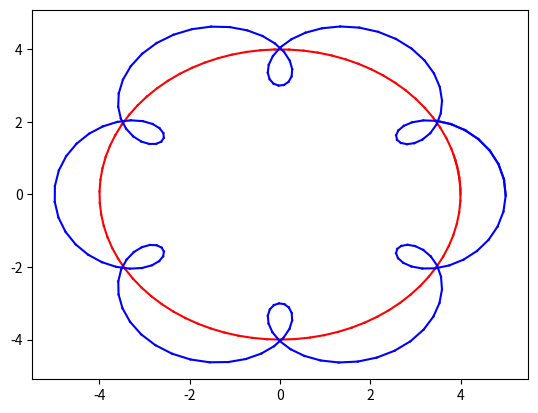

Write Python code to recreate this figure.
""" From "A SURVEY OF COMPUTATIONAL PHYSICS", Python eBook Version
[redacted]
[redacted]
[redacted]
   Support by National Science Foundation , Oregon State Univ, Microsoft Corp"""

# OOPPlanet.py: Planet orbiting Sun, or moon orbiting planet
#from matplotlib import pylab
from pylab import *
import matplotlib.pyplot as plt
from math import *
from time import sleep
from numpy import *
#ion() 
class OOPPlanet:
    def __init__(self, Rad, pomg):             # Planet class constructor
        self.Radius = Rad                                 # Planet Radius
        self.wplanet = pomg                     # Planet angular velocity
        self.color = 'r'
        self.dt = 0.04
        
    def getXp(self, time):
       return self.Radius*cos(self.wplanet*time)
    
    def getYp(self, time):
       return self.Radius*sin(self.wplanet*time)
#
    def getX(self, time):
       return self.getXp(time)
    
    def getY(self, time):
       return self.getYp(time)
    
    def position(self):                                 # for plane orbit
        xo = self.getX(0.)
        yo = self.getY(0.)
#        figure()
        for time in arange(0.,+3.3,self.dt):            # min, max, step
            xp = self.getX(time)
            yp = self.getY(time)
            hh, = plot([xo,xp], [yo,yp],self.color)                     # plots moon position
#            plt.plot([xo,xp], [yo,yp],self.color)
#            sleep(0.001)
            xo = xp
            yo = yp
            # x1=append(xo,xp)
            # xo=x1
            # hh.set_xdata(append(hh.get_xdata(),[xo,xp]))
            # hh.set_ydata(append(hh.get_ydata(),[yo,yp]))
            plt.draw()
        
#            plot(xp)       

class OOPMoon(OOPPlanet):             # OOPMoon is  subclass of OOPPlanet
    
    def __init__(self, Rad, pomg, rad, momg):   # constructor planet&Moon
                                         
        OOPPlanet.__init__(self, Rad, pomg)
        self.radius = rad                                   # Moon radius
        self.wmoon = momg                         # Moon angular velocity
        self.color = 'b'
        self.dt = 0.02
        
    def getXm(self, time):
        xp = self.getXp(time)
        return (xp +  self.radius*cos(self.wmoon*time))

    def getYm(self, time):
        yp = self.getYp(time)
        return (yp +  self.radius*sin(self.wmoon*time))

    def getX(self, time):
       return self.getXm(time)
    
    def getY(self, time):
       return self.getYm(time)

#     def position(self):                                 # for plane orbit
#         xl = self.getXm(0.)
#         yl = self.getYm(0.)
# #        figure()
#         for time in arange(0.,+3.3,self.dt):            # min, max, step
#             xm = self.getXm(time)
#             ym = self.getYm(time)
# #            hh, = plot([xo,xp], [yo,yp],self.color)                     # plots moon position
#             plt.plot([xl,xm], [yl,ym],self.color)
# #            sleep(0.001)
#             xl = xm
#             yl = ym
# #            x1=append(xo,xp)
# #            xo=x1
# #            hh.set_xdata(append(hh.get_xdata(),[xo,xp]))
# #            hh.set_ydata(append(hh.get_ydata(),[yo,yp]))
#             plt.draw()
#         plt.show()
    

planet = OOPPlanet(4.0, 2.0)                        # initializes planet
planet.position()


moon = OOPMoon(4.0, 2.0, 1.0, 14.0)                  # init planet & moon   
moon.position()

show()                      # overrrides moon position


                

